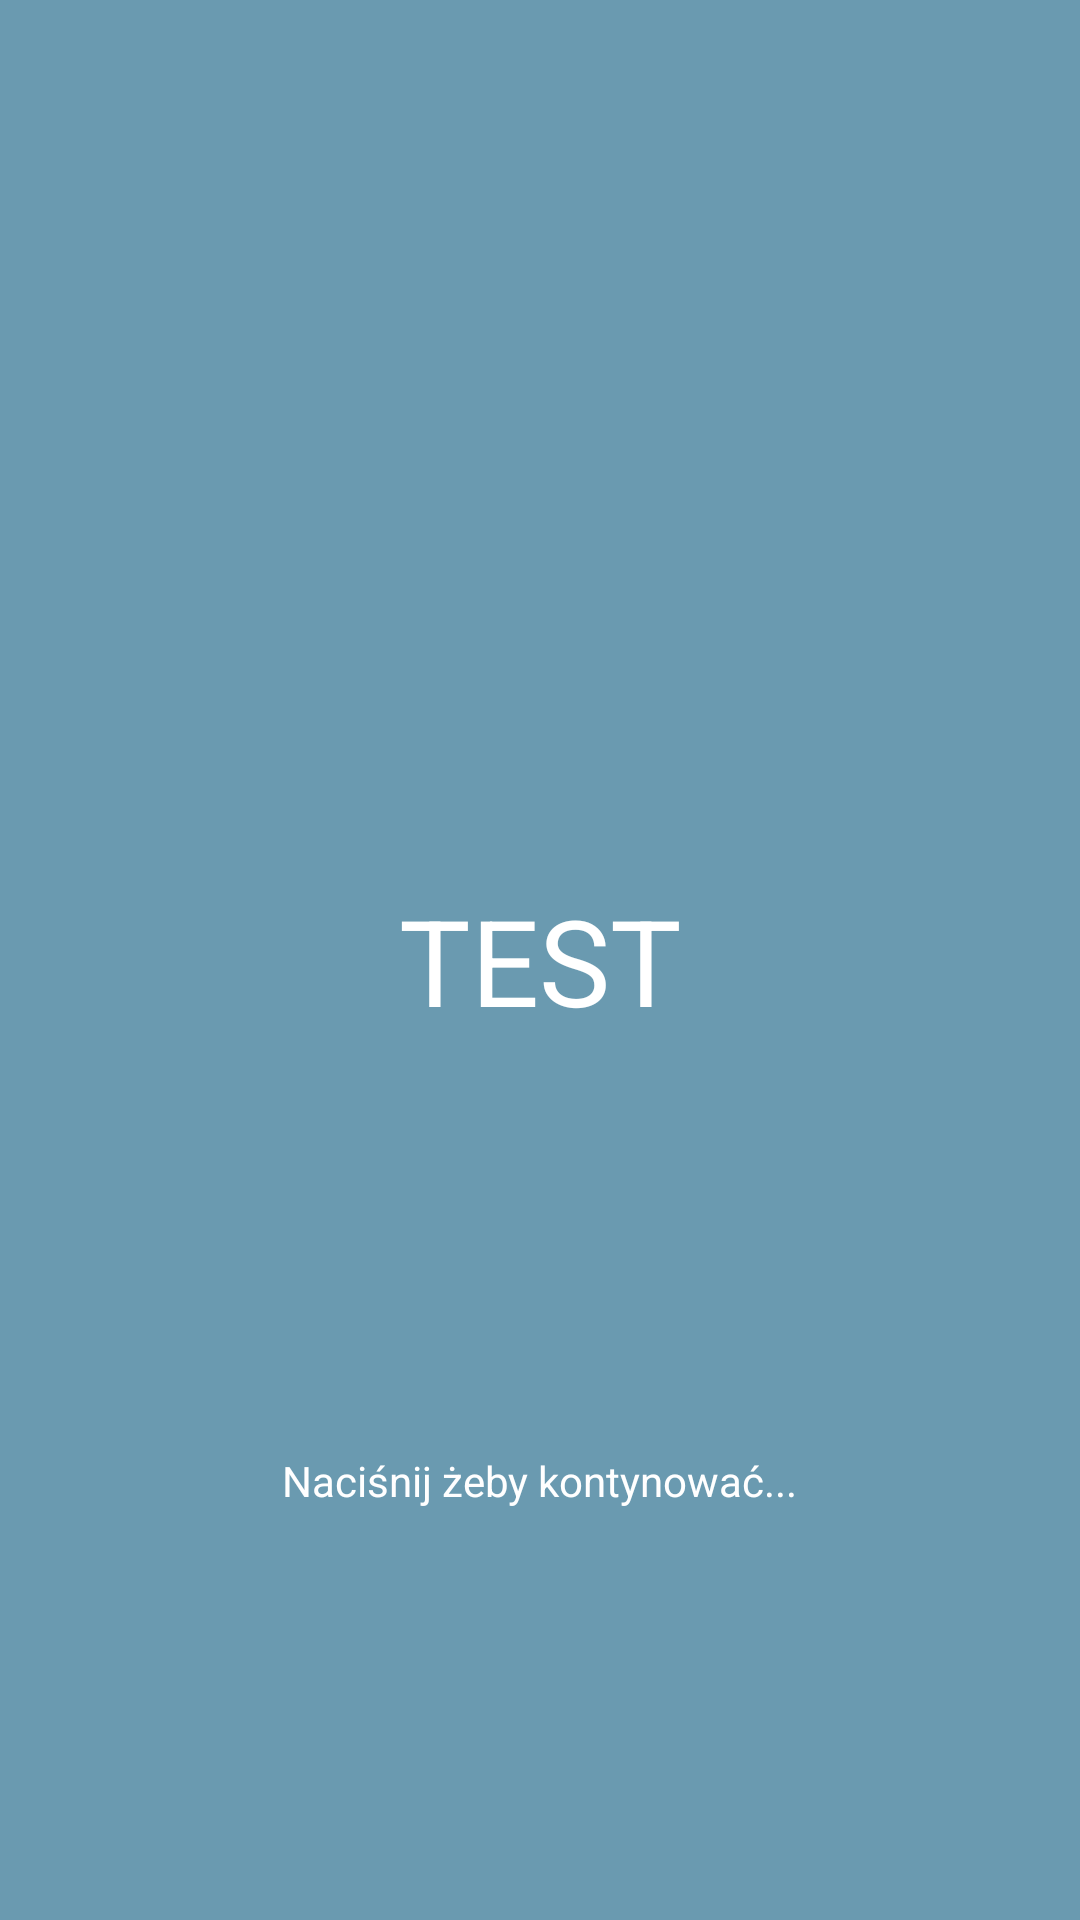

Layout XML and referenced resources for this Android screen:
<!-- AndroidManifest.xml: application theme Theme.CKQKotlin -->
<!-- res/layout/activity_game_result.xml -->
<?xml version="1.0" encoding="utf-8"?>
<androidx.constraintlayout.widget.ConstraintLayout
    xmlns:android="http://schemas.android.com/apk/res/android"
    xmlns:app="http://schemas.android.com/apk/res-auto"
    xmlns:tools="http://schemas.android.com/tools"
    android:id="@+id/game_result"
    android:layout_width="match_parent"
    android:layout_height="match_parent"
    tools:context=".GameResult">

    <TextView
        android:id="@+id/resultTextView"
        android:layout_width="wrap_content"
        android:layout_height="wrap_content"
        android:text="@string/test"
        android:textSize="40sp"
        app:layout_constraintBottom_toBottomOf="parent"
        app:layout_constraintEnd_toEndOf="parent"
        app:layout_constraintStart_toStartOf="parent"
        app:layout_constraintTop_toTopOf="parent" />

    <TextView
        android:layout_width="wrap_content"
        android:layout_height="wrap_content"
        android:text="Naciśnij żeby kontynować..."
        app:layout_constraintBottom_toBottomOf="parent"
        app:layout_constraintEnd_toEndOf="parent"
        app:layout_constraintStart_toStartOf="parent"
        app:layout_constraintTop_toBottomOf="@id/resultTextView" />
</androidx.constraintlayout.widget.ConstraintLayout>
<!-- resources referenced by this layout -->
<resources>
  <string name="test">TEST</string>
  <style name="Theme.CKQKotlin" parent="Base.Theme.CKQKotlin" />
  <style name="Base.Theme.CKQKotlin" parent="Theme.Material3.DayNight.NoActionBar">
          
          <item name="colorPrimary">@color/darkBlue</item>
          <item name="android:textColor">@color/white</item>
          <item name="android:colorBackground">@color/blue</item>
          <item name="android:textCursorDrawable">@null</item>
          <item name="android:progressTint">@color/white</item>
  
      </style>
  <color name="darkBlue">#3A6D8C</color>
  <color name="white">#FFFFFFFF</color>
  <color name="blue">#6A9AB0</color>
</resources>
